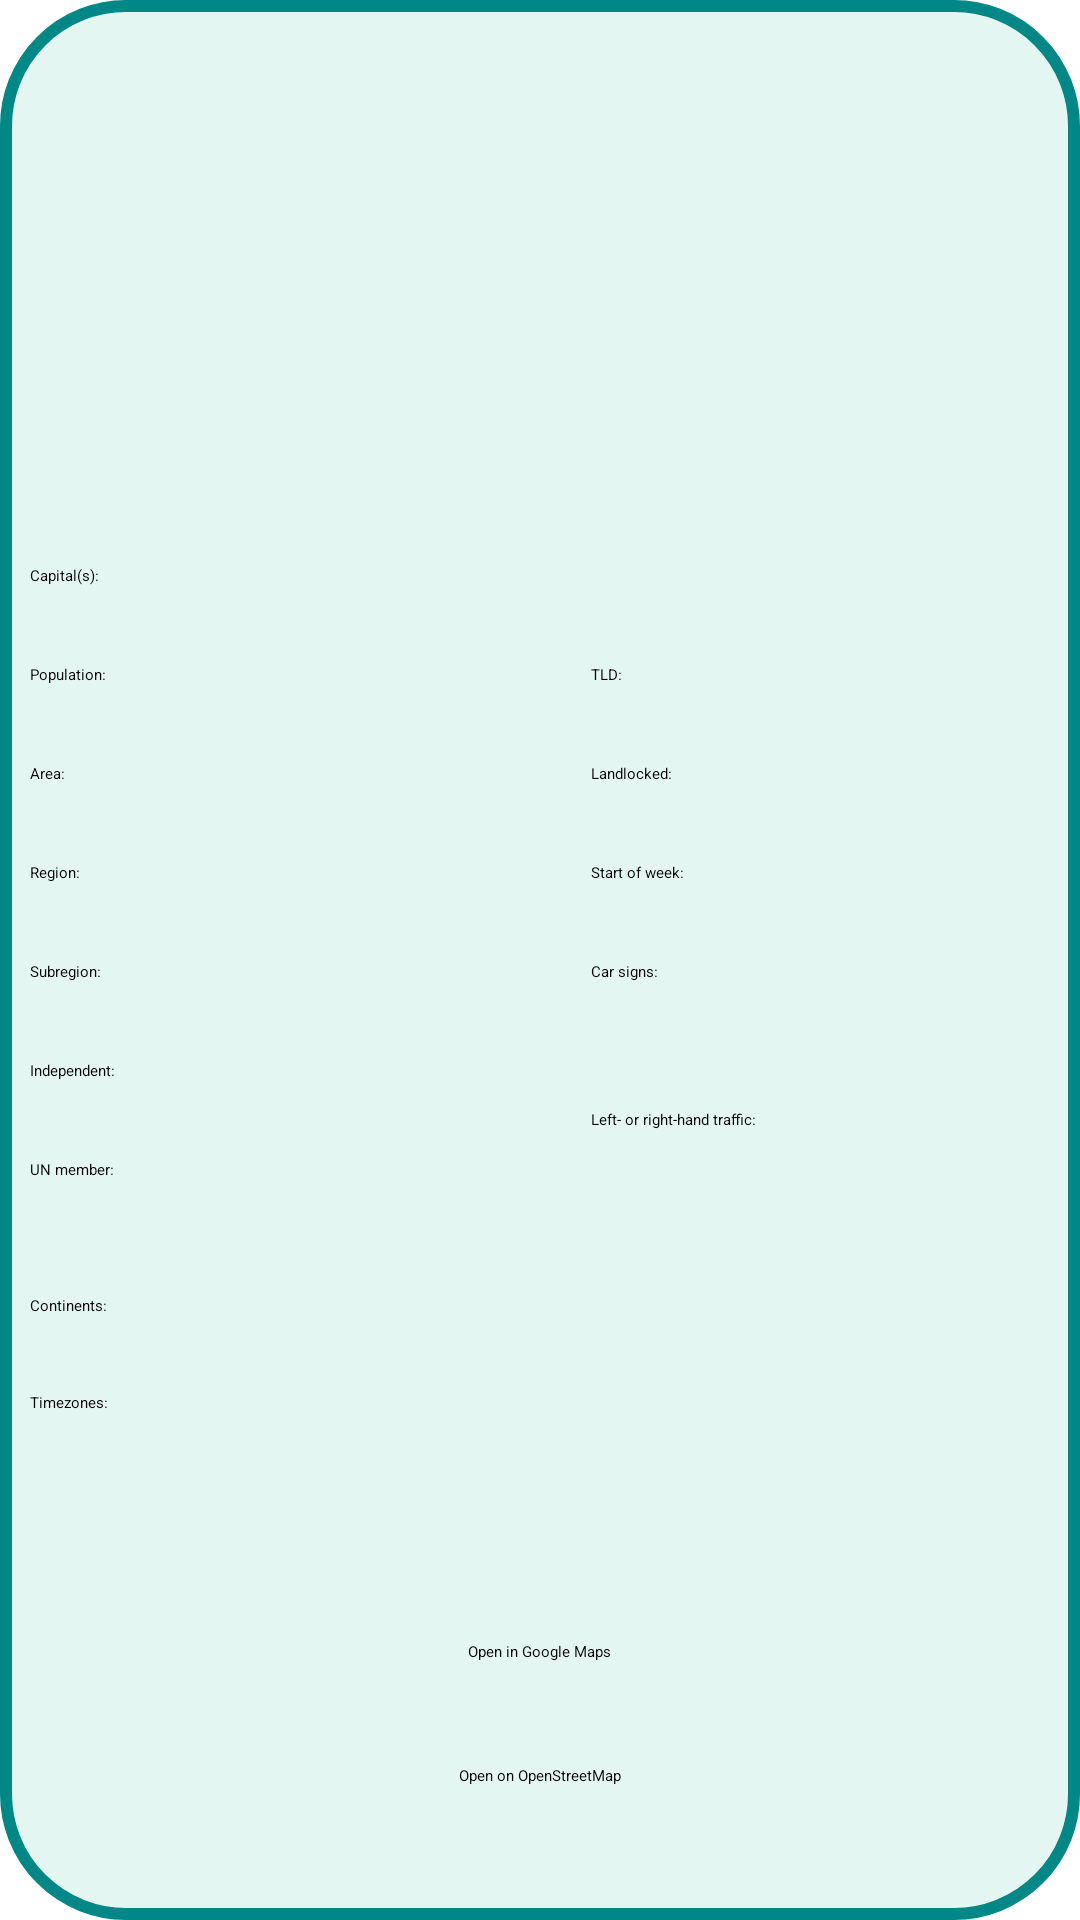

Layout XML and referenced resources for this Android screen:
<!-- AndroidManifest.xml: application theme Theme.MyCountries -->
<!-- res/layout/activity_country_details.xml -->
<?xml version="1.0" encoding="utf-8"?>
<LinearLayout
    xmlns:android="http://schemas.android.com/apk/res/android"
    xmlns:app="http://schemas.android.com/apk/res-auto"
    xmlns:tools="http://schemas.android.com/tools"
    android:layout_width="match_parent"
    android:layout_height="match_parent"
    android:orientation="vertical"
    android:weightSum="15"
    android:padding="10dp"
    android:background="@drawable/view_background"
    tools:context=".CountryDetailsActivity">

    <TextView
        android:id="@+id/tvCommonName"
        android:layout_width="wrap_content"
        android:layout_height="0dp"
        android:layout_weight="1"
        android:layout_gravity="center"
        android:gravity="center"
        android:textSize="30sp"
        tools:text="Common name" />

    <TextView
        android:id="@+id/tvFullName"
        android:layout_width="wrap_content"
        android:layout_height="0dp"
        android:layout_weight="1"
        android:layout_gravity="center"
        android:gravity="center"
        tools:text="Full name" />

    <LinearLayout
        android:layout_width="match_parent"
        android:layout_height="0dp"
        android:layout_weight="2"
        android:weightSum="2"
        android:orientation="horizontal">

        <ImageView
            android:id="@+id/ivFlag"
            android:layout_width="0dp"
            android:layout_height="match_parent"
            android:layout_weight="1"
            app:srcCompat="@mipmap/ic_launcher" />

        <ImageView
            android:id="@+id/ivCoatOfArms"
            android:layout_width="0dp"
            android:layout_height="match_parent"
            android:layout_weight="1"
            app:srcCompat="@mipmap/ic_launcher" />
    </LinearLayout>

    <LinearLayout
        android:layout_width="match_parent"
        android:layout_height="0dp"
        android:orientation="horizontal"
        android:gravity="center"
        android:layout_weight="0.8"
        android:weightSum="4">

        <TextView
            android:id="@+id/tvConstantCapital"
            android:layout_width="0dp"
            android:layout_height="wrap_content"
            android:layout_weight="1"
            android:text="@string/capital" />

        <TextView
            android:id="@+id/tvCapital"
            android:layout_width="0dp"
            android:layout_height="wrap_content"
            android:layout_weight="3"
            tools:text="Budapest"/>

    </LinearLayout>

    <LinearLayout
        android:layout_width="match_parent"
        android:layout_height="0dp"
        android:orientation="horizontal"
        android:gravity="center"
        android:layout_weight="0.8"
        android:weightSum="4">

        <TextView
            android:id="@+id/tvConstantPopulation"
            android:layout_width="0dp"
            android:layout_height="wrap_content"
            android:layout_weight="1"
            android:text="@string/population" />

        <TextView
            android:id="@+id/tvPopulation"
            android:layout_width="0dp"
            android:layout_height="wrap_content"
            android:layout_weight="1.2"
            tools:text="9749763"/>

        <TextView
            android:id="@+id/tvConstantTld"
            android:layout_width="0dp"
            android:layout_height="wrap_content"
            android:layout_weight="1"
            android:text="@string/tld" />

        <TextView
            android:id="@+id/tvTld"
            android:layout_width="0dp"
            android:layout_height="wrap_content"
            android:layout_weight="0.8"
            tools:text=".hu"/>

    </LinearLayout>

    <LinearLayout
        android:layout_width="match_parent"
        android:layout_height="0dp"
        android:orientation="horizontal"
        android:gravity="center"
        android:layout_weight="0.8"
        android:weightSum="4">

        <TextView
            android:id="@+id/tvConstantArea"
            android:layout_width="0dp"
            android:layout_height="wrap_content"
            android:layout_weight="1"
            android:text="@string/area" />

        <TextView
            android:id="@+id/tvArea"
            android:layout_width="0dp"
            android:layout_height="wrap_content"
            android:layout_weight="1.2"
            tools:text="93028 km²"/>

        <TextView
            android:id="@+id/tvConstantLandlocked"
            android:layout_width="0dp"
            android:layout_height="wrap_content"
            android:layout_weight="1"
            android:text="@string/landlocked" />

        <TextView
            android:id="@+id/tvLandlocked"
            android:layout_width="0dp"
            android:layout_height="wrap_content"
            android:layout_weight="0.8"
            tools:text="yes"/>

    </LinearLayout>

    <LinearLayout
        android:layout_width="match_parent"
        android:layout_height="0dp"
        android:orientation="horizontal"
        android:gravity="center"
        android:layout_weight="0.8"
        android:weightSum="4">

        <TextView
            android:id="@+id/tvConstantRegion"
            android:layout_width="0dp"
            android:layout_height="wrap_content"
            android:layout_weight="1"
            android:text="@string/region" />

        <TextView
            android:id="@+id/tvRegion"
            android:layout_width="0dp"
            android:layout_height="wrap_content"
            android:layout_weight="1.2"
            tools:text="Europe"/>

        <TextView
            android:id="@+id/tvConstantStartOfWeek"
            android:layout_width="0dp"
            android:layout_height="wrap_content"
            android:layout_weight="1"
            android:text="@string/start_of_week" />

        <TextView
            android:id="@+id/tvStartOfWeek"
            android:layout_width="0dp"
            android:layout_height="wrap_content"
            android:layout_weight="0.8"
            tools:text="monday"/>

    </LinearLayout>

    <LinearLayout
        android:layout_width="match_parent"
        android:layout_height="0dp"
        android:orientation="horizontal"
        android:gravity="center"
        android:layout_weight="0.8"
        android:weightSum="4">

        <TextView
            android:id="@+id/tvConstantSubregion"
            android:layout_width="0dp"
            android:layout_height="wrap_content"
            android:layout_weight="1"
            android:text="@string/subregion" />

        <TextView
            android:id="@+id/tvSubregion"
            android:layout_width="0dp"
            android:layout_height="wrap_content"
            android:layout_weight="1.2"
            tools:text="Central Europe"/>

        <TextView
            android:id="@+id/tvConstantCarSigns"
            android:layout_width="0dp"
            android:layout_height="wrap_content"
            android:layout_weight="1"
            android:text="@string/car_signs" />

        <TextView
            android:id="@+id/tvCarSigns"
            android:layout_width="0dp"
            android:layout_height="wrap_content"
            android:layout_weight="0.8"
            tools:text="H"/>

    </LinearLayout>


    <LinearLayout
        android:layout_width="match_parent"
        android:layout_height="0dp"
        android:orientation="horizontal"
        android:gravity="center"
        android:layout_weight="1.6"
        android:weightSum="4">

        <LinearLayout
            android:layout_width="0dp"
            android:layout_height="match_parent"
            android:orientation="vertical"
            android:layout_weight="2.2"
            android:weightSum="2">

            <LinearLayout
                android:layout_width="match_parent"
                android:layout_height="0dp"
                android:orientation="horizontal"
                android:gravity="center"
                android:layout_weight="1"
                android:weightSum="2.2">

                <TextView
                    android:id="@+id/tvConstantIndependent"
                    android:layout_width="0dp"
                    android:layout_height="wrap_content"
                    android:layout_weight="1"
                    android:text="@string/independent" />

                <TextView
                    android:id="@+id/tvIndependent"
                    android:layout_width="0dp"
                    android:layout_height="wrap_content"
                    android:layout_weight="1.2"
                    tools:text="yes"/>

            </LinearLayout>

            <LinearLayout
                android:layout_width="match_parent"
                android:layout_height="0dp"
                android:orientation="horizontal"
                android:gravity="center"
                android:layout_weight="1"
                android:weightSum="2.2">

                <TextView
                    android:id="@+id/tvConstantUnMember"
                    android:layout_width="0dp"
                    android:layout_height="wrap_content"
                    android:layout_weight="1"
                    android:text="@string/un_member" />

                <TextView
                    android:id="@+id/tvUnMember"
                    android:layout_width="0dp"
                    android:layout_height="wrap_content"
                    android:layout_weight="1.2"
                    tools:text="yes"/>

            </LinearLayout>

        </LinearLayout>

        <TextView
            android:id="@+id/tvConstantCarSide"
            android:layout_width="0dp"
            android:layout_height="wrap_content"
            android:layout_weight="1"
            android:text="@string/car_side" />

        <TextView
            android:id="@+id/tvCarSide"
            android:layout_width="0dp"
            android:layout_height="wrap_content"
            android:layout_weight="0.8"
            tools:text="right"/>

    </LinearLayout>

    <LinearLayout
        android:layout_width="match_parent"
        android:layout_height="0dp"
        android:orientation="horizontal"
        android:gravity="center"
        android:layout_weight="1.4"
        android:weightSum="4">

        <TextView
            android:id="@+id/tvConstantContinents"
            android:layout_width="0dp"
            android:layout_height="wrap_content"
            android:layout_weight="1"
            android:text="@string/continents" />

        <TextView
            android:id="@+id/tvContinents"
            android:layout_width="0dp"
            android:layout_height="wrap_content"
            android:layout_weight="3"
            tools:text="Europe"/>

    </LinearLayout>

    <LinearLayout
        android:layout_width="match_parent"
        android:layout_height="0dp"
        android:orientation="horizontal"
        android:layout_weight="2"
        android:weightSum="4">

        <TextView
            android:id="@+id/tvConstantTimezones"
            android:layout_width="0dp"
            android:layout_height="wrap_content"
            android:layout_weight="1"
            android:text="@string/timezones" />

        <TextView
            android:id="@+id/tvTimezones"
            android:layout_width="0dp"
            android:layout_height="wrap_content"
            android:layout_weight="3"
            tools:text="UTC+01:00"/>

    </LinearLayout>

    <Button
        android:id="@+id/btnGoogleMaps"
        android:layout_width="wrap_content"
        android:layout_height="0dp"
        android:layout_gravity="center"
        android:layout_weight="1"
        android:text="@string/open_google_maps" />

    <Button
        android:id="@+id/btnOpenStreetMap"
        android:layout_width="wrap_content"
        android:layout_height="0dp"
        android:layout_gravity="center"
        android:layout_weight="1"
        android:text="@string/open_openstreetmap" />
</LinearLayout>
<!-- resources referenced by this layout -->
<resources>
  <!-- drawable view_background (drawable) -->
  <?xml version="1.0" encoding="utf-8"?>
  <shape xmlns:android="http://schemas.android.com/apk/res/android"
      android:shape="rectangle">
  
      <stroke
          android:width="4dp"
          android:color="@color/teal_700" />
  
      <solid android:color="#1E19AF85"/>
  
      <corners android:radius="40dp"/>
  
      <padding
          android:left="5dp"
          android:top="10dp"
          android:right="5dp"
          android:bottom="10dp" >
      </padding>
  </shape>
  <!-- mipmap ic_launcher: png bitmap (mipmap-mdpi, 3154 bytes) -->
  <string name="area">Area:</string>
  <string name="capital">Capital(s):</string>
  <string name="car_side">Left- or right-hand traffic:</string>
  <string name="car_signs">Car signs:</string>
  <string name="continents">Continents:</string>
  <string name="independent">Independent:</string>
  <string name="landlocked">Landlocked:</string>
  <string name="open_google_maps">Open in Google Maps</string>
  <string name="open_openstreetmap">Open on OpenStreetMap</string>
  <string name="population">Population:</string>
  <string name="region">Region:</string>
  <string name="start_of_week">Start of week:</string>
  <string name="subregion">Subregion:</string>
  <string name="timezones">Timezones:</string>
  <string name="tld">TLD:</string>
  <string name="un_member">UN member:</string>
  <style name="Theme.MyCountries" parent="Theme.MaterialComponents.DayNight.DarkActionBar">
          
          <item name="colorPrimary">@color/teal_700</item>
          <item name="colorPrimaryVariant">@color/teal_darker</item>
          <item name="colorOnPrimary">@color/white</item>
          
          <item name="colorSecondary">@color/purple_200</item>
          <item name="colorSecondaryVariant">@color/purple_500</item>
          <item name="colorOnSecondary">@color/black</item>
          
          <item name="android:statusBarColor" tools:targetApi="l">?attr/colorPrimaryVariant</item>
          
      </style>
  <color name="teal_700">#FF018786</color>
  <color name="teal_darker">#00484B</color>
  <color name="white">#FFFFFFFF</color>
  <color name="purple_200">#FFBB86FC</color>
  <color name="purple_500">#FF6200EE</color>
  <color name="black">#FF000000</color>
</resources>
